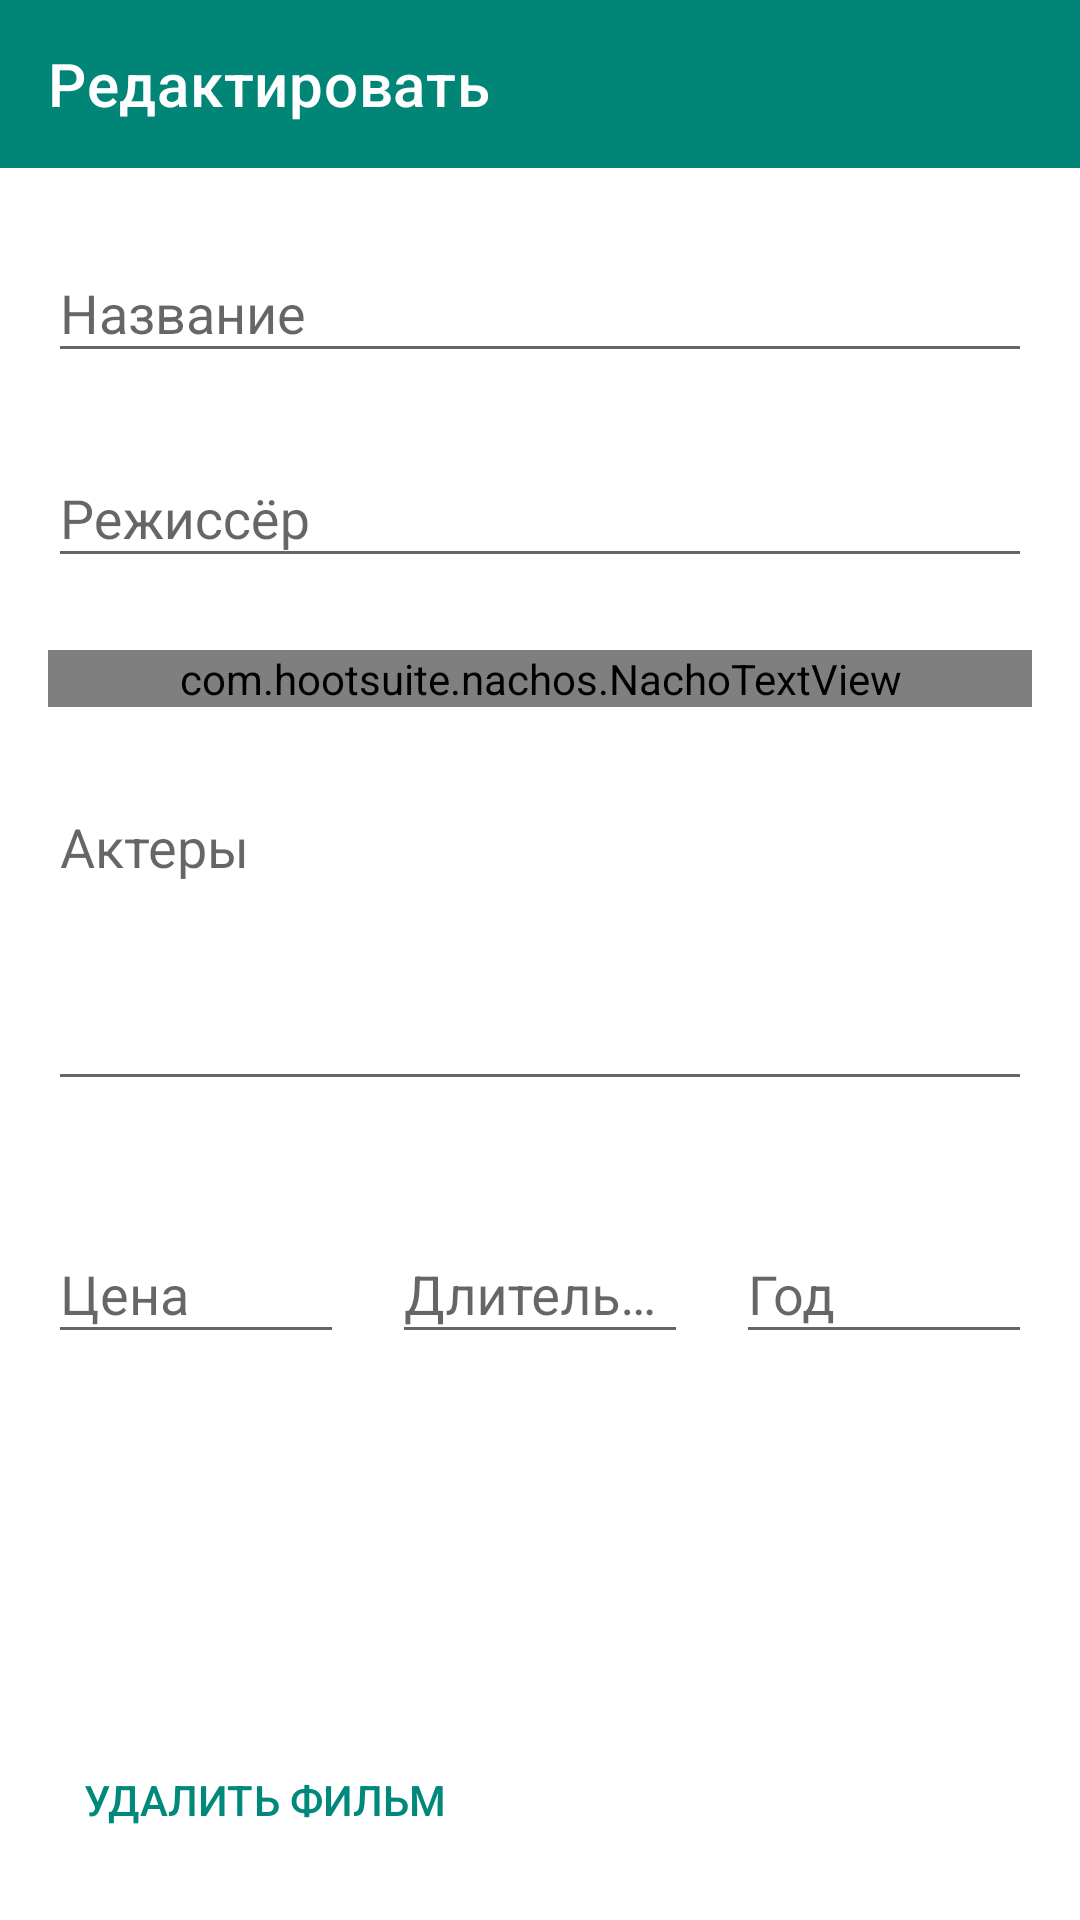

Produce the Android XML layout that renders to this screen, including the resource entries it uses.
<!-- AndroidManifest.xml: application theme AppTheme -->
<!-- res/layout/fragment_film.xml -->
<?xml version="1.0" encoding="utf-8"?>
<FrameLayout
    xmlns:app="http://schemas.android.com/apk/res-auto"
    xmlns:tools="http://schemas.android.com/tools"
    xmlns:android="http://schemas.android.com/apk/res/android"

    android:layout_width="match_parent"
    android:layout_height="match_parent"
    >

    <ScrollView
        android:layout_width="match_parent"
        android:layout_height="match_parent"
        >

        <androidx.constraintlayout.widget.ConstraintLayout
            android:id="@+id/frameLayout"
            android:layout_width="match_parent"
            android:layout_height="wrap_content"
            tools:context=".fragment.film.FilmFragment">

            <com.google.android.material.textfield.TextInputLayout
                android:id="@+id/textInputLayout4"
                style="@style/Widget.Design.TextInputLayout"
                android:layout_width="0dp"
                android:layout_height="wrap_content"
                android:layout_marginStart="16dp"
                android:layout_marginTop="16dp"
                android:layout_marginEnd="16dp"
                app:layout_constraintEnd_toEndOf="parent"
                app:layout_constraintStart_toStartOf="parent"
                app:layout_constraintTop_toBottomOf="@+id/toolbar">

                <com.google.android.material.textfield.TextInputEditText
                    android:id="@+id/nameEdit"
                    android:layout_width="match_parent"
                    android:layout_height="wrap_content"
                    android:hint="Название" />
            </com.google.android.material.textfield.TextInputLayout>

            <com.google.android.material.textfield.TextInputLayout
                android:id="@+id/textInputLayout5"
                style="@style/Widget.Design.TextInputLayout"
                android:layout_width="0dp"
                android:layout_height="wrap_content"
                android:layout_marginStart="16dp"
                android:layout_marginTop="16dp"
                android:layout_marginEnd="16dp"
                app:layout_constraintEnd_toEndOf="parent"
                app:layout_constraintStart_toStartOf="parent"
                app:layout_constraintTop_toBottomOf="@+id/textInputLayout4">

                <com.google.android.material.textfield.TextInputEditText
                    android:id="@+id/directorEdit"
                    android:layout_width="match_parent"
                    android:layout_height="wrap_content"
                    android:hint="Режиссёр" />
            </com.google.android.material.textfield.TextInputLayout>

            <com.google.android.material.textfield.TextInputLayout
                android:id="@+id/textInputLayout6"
                style="@style/Widget.Design.TextInputLayout"
                android:layout_width="0dp"
                android:layout_height="wrap_content"
                android:layout_marginStart="16dp"
                android:layout_marginTop="16dp"
                android:layout_marginEnd="16dp"
                app:layout_constraintEnd_toEndOf="parent"
                app:layout_constraintHorizontal_bias="0.0"
                app:layout_constraintStart_toStartOf="parent"
                app:layout_constraintTop_toBottomOf="@+id/chipsText">

                <com.google.android.material.textfield.TextInputEditText
                    android:id="@+id/actorsEdit"
                    android:layout_width="match_parent"
                    android:layout_height="wrap_content"
                    android:gravity="top"
                    android:hint="Актеры"
                    android:lines="4" />
            </com.google.android.material.textfield.TextInputLayout>

            <com.google.android.material.textfield.TextInputLayout
                android:id="@+id/textInputLayout7"
                style="@style/Widget.Design.TextInputLayout"
                android:layout_width="0dp"
                android:layout_height="wrap_content"
                android:layout_marginStart="16dp"
                android:layout_marginTop="32dp"
                app:layout_constraintEnd_toStartOf="@+id/textInputLayout8"
                app:layout_constraintStart_toStartOf="parent"
                app:layout_constraintTop_toBottomOf="@+id/textInputLayout6">

                <com.google.android.material.textfield.TextInputEditText
                    android:id="@+id/priceEdit"
                    android:layout_width="match_parent"
                    android:layout_height="wrap_content"
                    android:hint="Цена"
                    android:inputType="numberDecimal" />
            </com.google.android.material.textfield.TextInputLayout>

            <com.google.android.material.textfield.TextInputLayout
                android:id="@+id/textInputLayout8"
                style="@style/Widget.Design.TextInputLayout"
                android:layout_width="0dp"
                android:layout_height="wrap_content"
                android:layout_marginStart="16dp"
                android:layout_marginEnd="16dp"
                app:layout_constraintEnd_toStartOf="@+id/textInputLayout9"
                app:layout_constraintStart_toEndOf="@+id/textInputLayout7"
                app:layout_constraintTop_toTopOf="@+id/textInputLayout7">

                <com.google.android.material.textfield.TextInputEditText
                    android:id="@+id/durationEdit"
                    android:layout_width="match_parent"
                    android:layout_height="wrap_content"
                    android:hint="Длительность" />
            </com.google.android.material.textfield.TextInputLayout>

            <com.google.android.material.textfield.TextInputLayout
                android:id="@+id/textInputLayout9"
                style="@style/Widget.Design.TextInputLayout"
                android:layout_width="0dp"
                android:layout_height="wrap_content"
                android:layout_marginEnd="16dp"
                app:layout_constraintEnd_toEndOf="parent"
                app:layout_constraintStart_toEndOf="@+id/textInputLayout8"
                app:layout_constraintTop_toTopOf="@+id/textInputLayout8">

                <com.google.android.material.textfield.TextInputEditText
                    android:id="@+id/yearEdit"
                    android:layout_width="match_parent"
                    android:layout_height="wrap_content"
                    android:hint="Год"
                    android:inputType="number" />
            </com.google.android.material.textfield.TextInputLayout>

            <androidx.appcompat.widget.Toolbar
                android:id="@+id/toolbar"
                android:layout_width="match_parent"
                android:layout_height="wrap_content"
                android:background="?attr/colorPrimary"
                android:minHeight="?attr/actionBarSize"
                android:theme="?attr/actionBarTheme"
                app:layout_constraintEnd_toEndOf="parent"
                app:layout_constraintStart_toStartOf="parent"
                app:layout_constraintTop_toTopOf="parent"
                app:title="Редактировать"
                app:titleTextColor="#ffffff" />


            <ImageButton
                android:id="@+id/doneButton"
                android:layout_width="0dp"
                android:layout_height="0dp"
                android:background="?attr/actionBarItemBackground"
                android:src="@drawable/ic_done"

                app:layout_constraintBottom_toBottomOf="@+id/toolbar"
                app:layout_constraintDimensionRatio="1:1"
                app:layout_constraintEnd_toEndOf="parent"
                app:layout_constraintTop_toTopOf="@+id/toolbar" />

            <com.hootsuite.nachos.NachoTextView
                android:id="@+id/chipsText"
                android:layout_width="0dp"
                android:layout_height="wrap_content"
                android:layout_marginStart="16dp"
                android:layout_marginTop="24dp"
                android:layout_marginEnd="16dp"
                android:hint="Жанры"
                app:layout_constraintEnd_toEndOf="parent"
                app:layout_constraintStart_toStartOf="parent"
                app:layout_constraintTop_toBottomOf="@+id/textInputLayout5" />

        </androidx.constraintlayout.widget.ConstraintLayout>



    </ScrollView>

    <Button
        android:id="@+id/deleteButton"
        style="@style/Widget.AppCompat.Button.Borderless.Colored"
        android:layout_width="wrap_content"
        android:layout_height="wrap_content"
        android:layout_marginStart="16dp"
        android:layout_marginBottom="16dp"
        android:layout_gravity="bottom"
        android:text="Удалить фильм"
        tools:visibility="gone" />


</FrameLayout>
<!-- resources referenced by this layout -->
<resources>
  <style name="AppTheme" parent="Theme.MaterialComponents.Light.NoActionBar">
          
          <item name="colorPrimary">@color/colorPrimary</item>
          <item name="colorPrimaryDark">@color/colorPrimaryDark</item>
          <item name="colorAccent">@color/colorAccent</item>
          <item name="android:editTextStyle">@style/Widget.AppCompat.EditText</item>
      </style>
  <color name="colorPrimary">#008577</color>
  <color name="colorPrimaryDark">#00574B</color>
  <color name="colorAccent">#00897B</color>
</resources>
